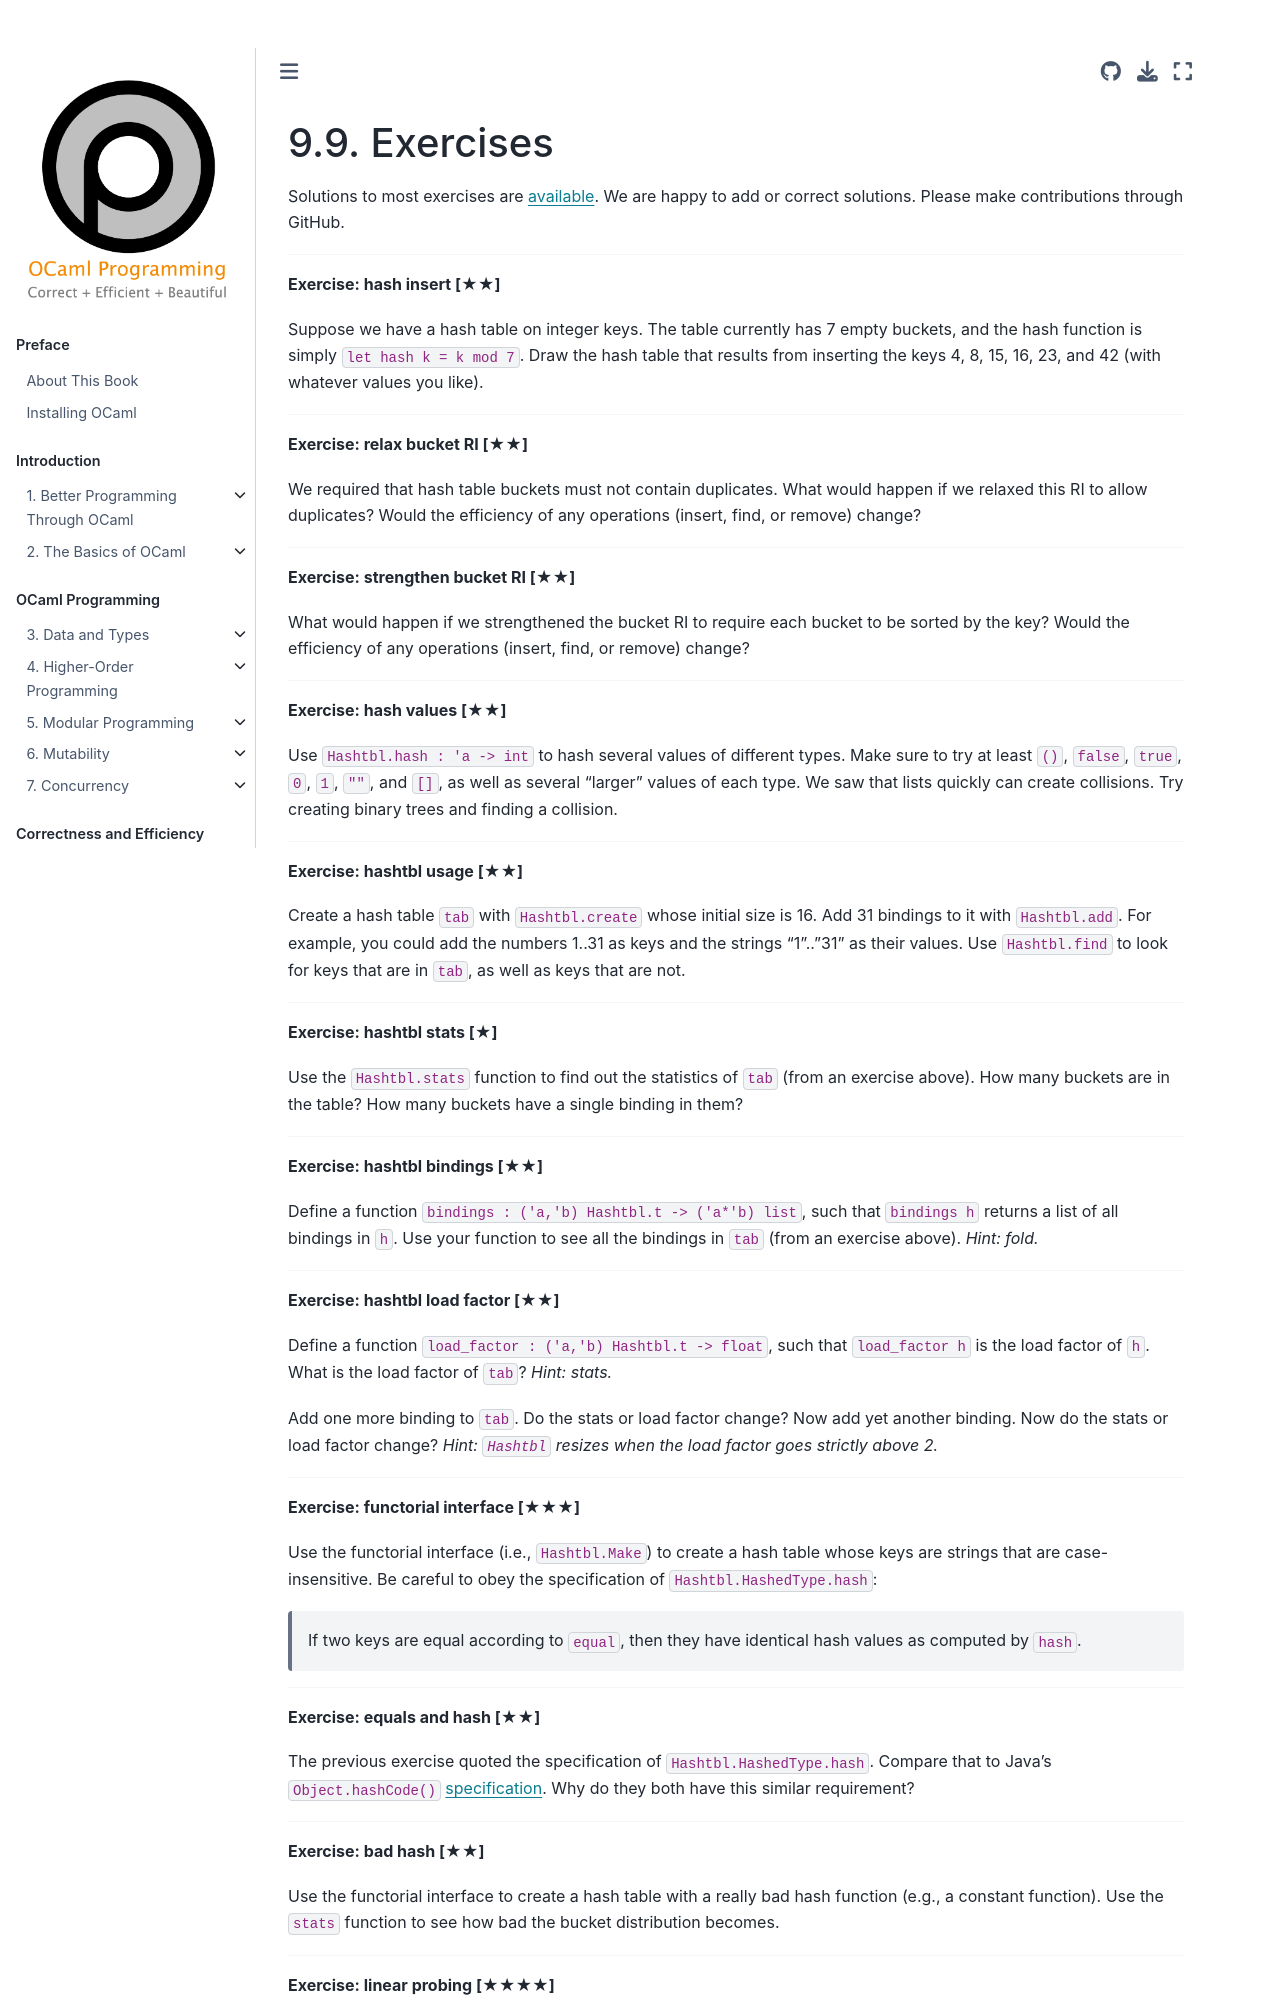

repository: cs3110/textbook · page: chapters/ds/exercises.html · generator: jekyll

# Exercises

{{ solutions }}

<!--------------------------------------------------------------------------->
{{ ex2 | replace("%%NAME%%", "hash insert")}}

Suppose we have a hash table on integer keys. The table currently has 7
empty buckets, and the hash function is simply `let hash k = k mod 7`.
Draw the hash table that results from inserting the keys 4, 8, 15, 16,
23, and 42 (with whatever values you like).

<!--------------------------------------------------------------------------->
{{ ex2 | replace("%%NAME%%", "relax bucket RI")}}

We required that hash table buckets must not contain duplicates. What would
happen if we relaxed this RI to allow duplicates? Would the efficiency of any
operations (insert, find, or remove) change?

<!--------------------------------------------------------------------------->
{{ ex2 | replace("%%NAME%%", "strengthen bucket RI")}}

What would happen if we strengthened the bucket RI to require each bucket to be
sorted by the key? Would the efficiency of any operations (insert, find, or
remove) change?

<!--------------------------------------------------------------------------->
{{ ex2 | replace("%%NAME%%", "hash values")}}

Use `Hashtbl.hash : 'a -> int` to hash several values of different types. Make
sure to try at least `()`, `false`, `true`, `0`, `1`, `""`, and `[]`, as well as
several "larger" values of each type. We saw that lists quickly can create
collisions. Try creating binary trees and finding a collision.

<!--------------------------------------------------------------------------->
{{ ex2 | replace("%%NAME%%", "hashtbl usage")}}

Create a hash table `tab` with `Hashtbl.create` whose initial size is 16. Add 31
bindings to it with `Hashtbl.add`. For example, you could add the numbers 1..31
as keys and the strings "1".."31" as their values. Use `Hashtbl.find` to look
for keys that are in `tab`, as well as keys that are not.

<!--------------------------------------------------------------------------->
{{ ex1 | replace("%%NAME%%", "hashtbl stats")}}

Use the `Hashtbl.stats` function to find out the statistics of `tab` (from an
exercise above). How many buckets are in the table? How many buckets have a
single binding in them?

<!--------------------------------------------------------------------------->
{{ ex2 | replace("%%NAME%%", "hashtbl bindings")}}

Define a function `bindings : ('a,'b) Hashtbl.t -> ('a*'b) list`, such that
`bindings h` returns a list of all bindings in `h`. Use your function to see all
the bindings in `tab` (from an exercise above). *Hint: fold.*

<!--------------------------------------------------------------------------->
{{ ex2 | replace("%%NAME%%", "hashtbl load factor")}}

Define a function `load_factor : ('a,'b) Hashtbl.t -> float`, such that
`load_factor h` is the load factor of `h`. What is the load factor of `tab`?
*Hint: stats.*

Add one more binding to `tab`. Do the stats or load factor change? Now add yet
another binding. Now do the stats or load factor change? *Hint: `Hashtbl`
resizes when the load factor goes strictly above 2.*

<!--------------------------------------------------------------------------->
{{ ex3 | replace("%%NAME%%", "functorial interface")}}

Use the functorial interface (i.e., `Hashtbl.Make`) to create a hash table whose
keys are strings that are case-insensitive. Be careful to obey the specification
of `Hashtbl.HashedType.hash`:

> If two keys are equal according to `equal`, then they have identical hash
> values as computed by `hash`.

<!--------------------------------------------------------------------------->
{{ ex2 | replace("%%NAME%%", "equals and hash")}}

The previous exercise quoted the specification of `Hashtbl.HashedType.hash`.
Compare that to Java's `Object.hashCode()` [specification][hashCode]. Why do
they both have this similar requirement?

[hashCode]: https://docs.oracle.com/javase/8/docs/api/java/lang/Object.html#hashCode--

<!--------------------------------------------------------------------------->
{{ ex2 | replace("%%NAME%%", "bad hash")}}

Use the functorial interface to create a hash table with a really bad hash
function (e.g., a constant function). Use the `stats` function to see how bad
the bucket distribution becomes.

<!--------------------------------------------------------------------------->
{{ ex4 | replace("%%NAME%%", "linear probing")}}
